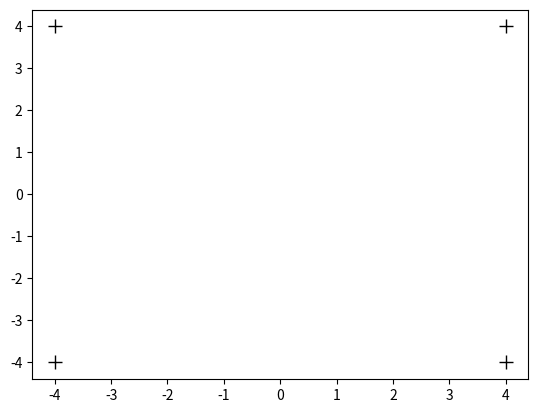

The script that saved this image: (Note: this script raises an exception after producing the figure.)
"""
Visualizing vortex leapfrogging
[redacted]
"""

import numpy as np
import matplotlib.pyplot as plt

dt = 0.01
Nsteps = 10
k = 3
line_density = 1.5

# Setting up initial conditions (vortex centres and circulation) 
# Vortex rings
y_v = 4*np.array([1,1,-1,-1]) #Positions of vortex centers
x_v = 4*np.array([-1,1,-1,1])
k_v = np.array([k,k,-k,-k]) #Circulation of vortices

# Setting up the plot
# plt.ion()
fig , ax = plt.subplots(1,1)

# mark the initial positions of vortices
p, = ax.plot(x_v, y_v, 'k+', markersize=10)

# play around with the marker size and type as you see fit
# draw the initial velocity streamline
ngrid = 10
Y, X = np.mgrid[-ngrid:ngrid:360j, -ngrid:ngrid:360j]
#360j sets the resolution of the cartesian grid; play around with it as you see fit

vel_x = np.zeros(np.shape(Y)) #this holds x−velocity 
vel_y = np.zeros(np.shape(Y)) #this holds y−velocity

# masking radius for better visualization of the vortex centres 
r_mask = 1
# within this mask, you will not plot any streamline
#so that you can see more clearly the movement of the vortex centres

for i in range(len(x_v)): #looping over each vortex
    # computing the total velocity field
    xi = x_v[i] ; yi = y_v[i]
    k = k_v[i]
    dx = X - xi; dy = Y - yi
    r = np.sqrt(dx**2 + dy**2)
    vel_x += -k*dy/r # phi-hat perpendicular to r
    vel_y += k*dx/r
    # insert lines for masking (set the masking area to NaN)
    vel_x[r < r_mask] = np.NaN
    vel_y[r < r_mask] = np.NaN
    
# set up the boundaries of the simulation box 
ax.set_xlim([-ngrid, ngrid])
ax.set_ylim([-ngrid, ngrid])
# initial plot of the streamlines 
ax.streamplot(X, Y, vel_x , vel_y , density=[line_density,line_density])
# play around with density as you see fit; #see the API documentation for more detail
fig.canvas.draw()

# Evolution
count = 0
while count < Nsteps :
    # Initialize advection velocities of the vortices
    Vx = np.zeros(np.shape(y_v))
    Vy = np.zeros(np.shape(y_v))
    # compute the total advection velocity on each vortex
    for i in range(len(x_v)):
        xi = x_v[i] ; yi = y_v[i]
        for j in range(len(x_v)): # speed of vortex i due to vortex j
            if j == i:
                continue
            k = k_v[j]
            xj = x_v[j] ; yj = y_v[j]
            dx = xi - xj ; dy = yi - yj
            r = np.sqrt(dx**2 + dy**2)
            Vx[i] += -k*dy/r
            Vy[i] += k*dx/r

    # update the positions of vortices
    for i in range(len(x_v)):
        xi += Vx[i]*dt
        yi += Vy[i]*dt
        
    # insert lines to re−initialize the total velocity field
    vel_x = np.zeros(np.shape(Y)) #this holds x−velocity 
    vel_y = np.zeros(np.shape(Y)) #this holds y−velocity
    for i in range(len(x_v)):
        # insert lines to update the streamlines and masking
        # computing the total velocity field
        xi = x_v[i] ; yi = y_v[i]
        k = k_v[i]
        dx = X - xi; dy = Y - yi
        r = np.sqrt(dx**2 + dy**2)
        vel_x += -k*dy/r # phi-hat perpendicular to r
        vel_y += k*dx/r
        # insert lines for masking (set the masking area to NaN)
        vel_x[r < r_mask] = np.NaN
        vel_y[r < r_mask] = np.NaN

    # update plot
    # the following two lines clear out the previous streamlines
#     ax.collections = []
    ax.clear()
#     ax.patches = []
    p.set_xdata(x_v) 
    p.set_ydata(y_v)
    ax.streamplot(X, Y, vel_x , vel_y , density=[line_density,line_density])
    fig.canvas.draw()
    plt.show()
    plt.pause(0.1) #play around with the delay time for better visualization
    count += 1
    print(count)